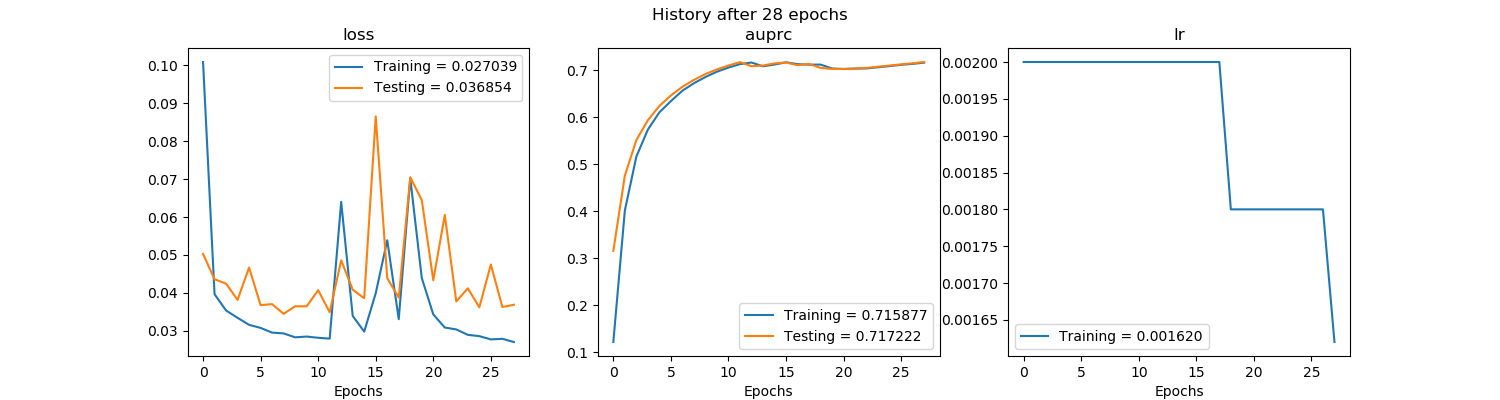

Data behind this chart, as committed beside it:
, val_loss, val_auprc, loss, auprc, lr
0, 0.05029, 0.3156, 0.1009, 0.1218, 0.002
1, 0.04359, 0.4753, 0.03964, 0.4013, 0.002
2, 0.04243, 0.5513, 0.03535, 0.5161, 0.002
3, 0.03816, 0.5933, 0.03341, 0.5735, 0.002
4, 0.04668, 0.6239, 0.03157, 0.6102, 0.002
5, 0.03676, 0.646, 0.03075, 0.634, 0.002
6, 0.03703, 0.6645, 0.02952, 0.6562, 0.002
7, 0.03448, 0.6791, 0.0293, 0.6721, 0.002
8, 0.03646, 0.6916, 0.02827, 0.6853, 0.002
9, 0.03645, 0.7014, 0.02847, 0.6967, 0.002
10, 0.04071, 0.7098, 0.02815, 0.7053, 0.002
11, 0.03488, 0.717, 0.02793, 0.7127, 0.002
12, 0.04859, 0.7082, 0.064, 0.7161, 0.002
13, 0.04084, 0.7097, 0.03393, 0.7081, 0.002
14, 0.03858, 0.7142, 0.02978, 0.7117, 0.002
15, 0.08655, 0.7161, 0.0399, 0.7166, 0.002
16, 0.04386, 0.7105, 0.05387, 0.7126, 0.002
17, 0.03876, 0.713, 0.03305, 0.7115, 0.002
18, 0.07049, 0.7046, 0.07025, 0.7117, 0.0018
19, 0.06449, 0.7025, 0.04392, 0.7034, 0.0018
20, 0.04333, 0.7025, 0.03432, 0.7022, 0.0018
21, 0.06055, 0.7033, 0.03085, 0.7032, 0.0018
22, 0.03774, 0.7047, 0.03036, 0.7036, 0.0018
23, 0.04121, 0.7072, 0.02893, 0.706, 0.0018
24, 0.03618, 0.7097, 0.02858, 0.7084, 0.0018
25, 0.04748, 0.7121, 0.02772, 0.7112, 0.0018
26, 0.03628, 0.7145, 0.02788, 0.7132, 0.0018
27, 0.03685, 0.7172, 0.02704, 0.7159, 0.00162
